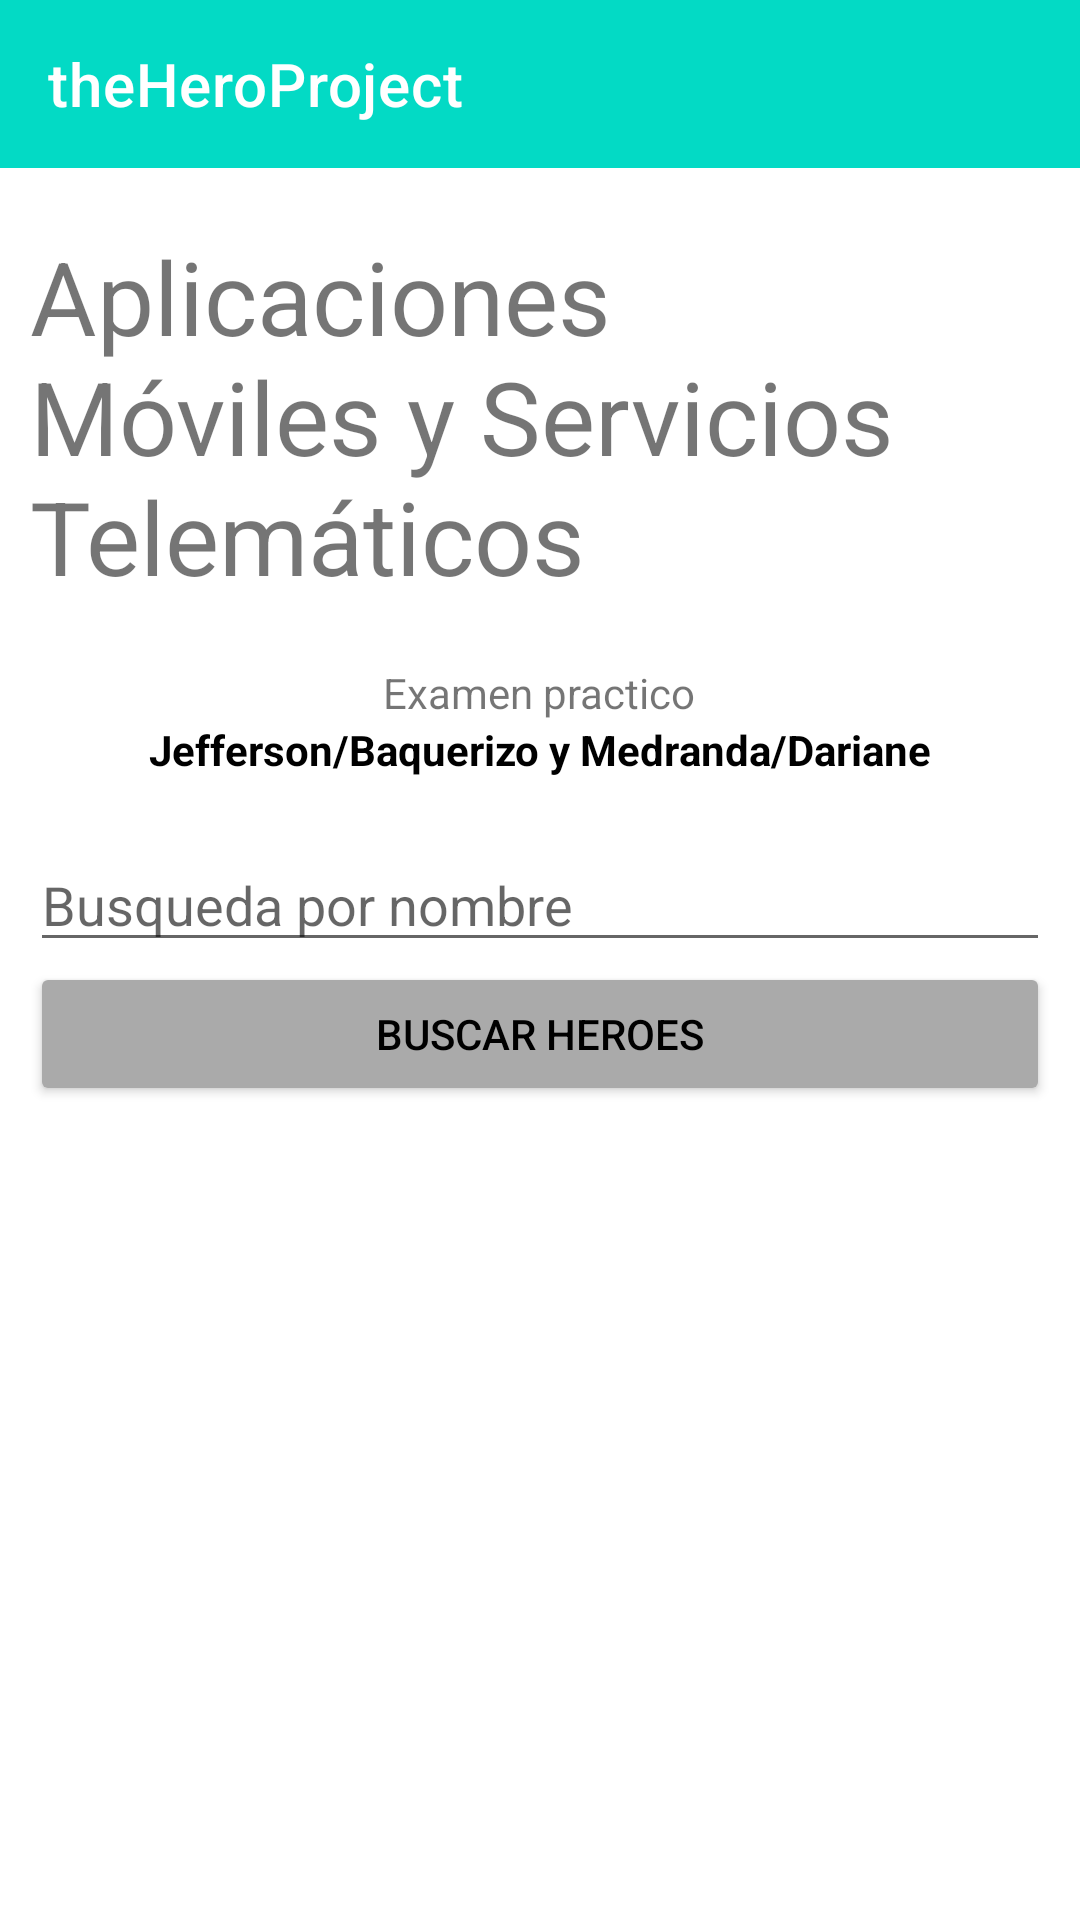

This screen was rendered from an Android layout file. Write that file and the resources it references.
<!-- AndroidManifest.xml: application theme Theme.App_amst_apiSuperheroes -->
<!-- res/layout/activity_main.xml -->
<?xml version="1.0" encoding="utf-8"?>
    <androidx.constraintlayout.widget.ConstraintLayout xmlns:android="http://schemas.android.com/apk/res/android"
        xmlns:app="http://schemas.android.com/apk/res-auto"
        xmlns:tools="http://schemas.android.com/tools"
        android:layout_width="match_parent"
        android:layout_height="match_parent"
        tools:context=".MainActivity">

        <LinearLayout
            android:layout_width="0dp"
            android:layout_height="0dp"
            android:gravity="center_horizontal"
            android:orientation="vertical"
            app:layout_constraintBottom_toBottomOf="parent"
            app:layout_constraintEnd_toEndOf="parent"
            app:layout_constraintStart_toStartOf="parent"
            app:layout_constraintTop_toBottomOf="@+id/toolbar">

            <TextView
                android:id="@+id/textView"
                android:layout_width="match_parent"
                android:layout_height="wrap_content"
                android:layout_marginStart="10dp"
                android:layout_marginLeft="10dp"
                android:layout_marginTop="20dp"
                android:layout_marginEnd="10dp"
                android:layout_marginRight="10dp"
                android:layout_marginBottom="20dp"
                android:text="Aplicaciones Móviles y Servicios Telemáticos"
                android:textSize="34sp" />

            <TextView
                android:id="@+id/textView2"
                android:layout_width="wrap_content"
                android:layout_height="wrap_content"
                android:text="Examen practico" />

            <TextView
                android:id="@+id/textView3"
                android:layout_width="wrap_content"
                android:layout_height="wrap_content"
                android:layout_marginBottom="20dp"
                android:text="@string/integrantes"
                android:textColor="@color/black" />

            <EditText
                android:id="@+id/edHeroe"
                android:layout_width="match_parent"
                android:layout_height="wrap_content"
                android:layout_marginStart="10dp"
                android:layout_marginLeft="10dp"
                android:layout_marginEnd="10dp"
                android:layout_marginRight="10dp"
                android:ems="10"
                android:hint="Busqueda por nombre"
                android:inputType="textPersonName" />

            <Button
                android:id="@+id/btBuscar"
                android:layout_width="match_parent"
                android:layout_height="wrap_content"
                android:layout_marginStart="10dp"
                android:layout_marginLeft="10dp"
                android:layout_marginEnd="10dp"
                android:layout_marginRight="10dp"
                android:text="Buscar Heroes"
                android:textColor="@color/black"
                android:textColorLink="@color/black"
                app:backgroundTint="@color/colorboton"
                android:onClick="buscarHeroe"/>
        </LinearLayout>

        <androidx.appcompat.widget.Toolbar
            android:id="@+id/toolbar"
            android:layout_width="match_parent"
            android:layout_height="wrap_content"
            android:background="@color/teal_200"
            android:minHeight="?attr/actionBarSize"
            android:theme="?attr/actionBarTheme"
            app:layout_constraintTop_toTopOf="parent"
            app:title="theHeroProject"
            tools:layout_editor_absoluteX="-1dp" />
    </androidx.constraintlayout.widget.ConstraintLayout>
<!-- resources referenced by this layout -->
<resources>
  <color name="black">#FF000000</color>
  <color name="colorboton">#FFAAAAAA</color>
  <color name="teal_200">#FF03DAC5</color>
  <string name="integrantes"><b>Jefferson/Baquerizo y Medranda/Dariane</b></string>
  <style name="Theme.App_amst_apiSuperheroes" parent="Theme.MaterialComponents.DayNight.DarkActionBar">
          
          <item name="colorPrimary">@color/purple_500</item>
          <item name="colorPrimaryVariant">@color/purple_700</item>
          <item name="colorOnPrimary">@color/white</item>
          
          <item name="colorSecondary">@color/teal_200</item>
          <item name="colorSecondaryVariant">@color/teal_700</item>
          <item name="colorOnSecondary">@color/black</item>
          
          <item name="android:statusBarColor" tools:targetApi="21">?attr/colorPrimaryVariant</item>
          
      </style>
  <color name="purple_500">#FF6200EE</color>
  <color name="purple_700">#FF3700B3</color>
  <color name="white">#FFFFFFFF</color>
  <color name="teal_700">#FF018786</color>
</resources>
